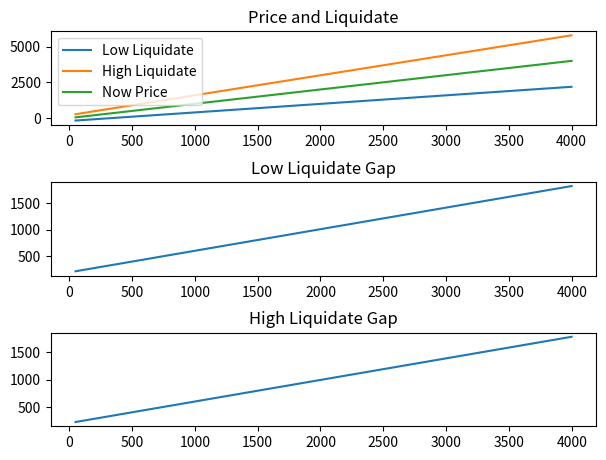

The script that saved this image:
import matplotlib.pyplot as plt


class contract_grid():
    def __init__(self, High_value, Low_value, Grid_number, Multiple, Initial_value):
        self.high_value = High_value
        self.low_value = Low_value
        self.grid_number = Grid_number
        self.multiple = Multiple
        self.initial_value = Initial_value
        self.one_position_value = (
            Initial_value * self.multiple * 2) / ((High_value + Low_value) * Grid_number)
        self.one_position_gap = (High_value - Low_value) / (Grid_number)

    def liquidate_calculation(self, Now_price):
        A = int((Now_price - self.low_value) / self.one_position_gap)

        if A < 0:
            A = 0
        elif A > self.grid_number:
            A = self.grid_number

        P_A = self.low_value + A * self.one_position_gap
        P_L = -0.5 * ((2 * self.initial_value) / (A * self.one_position_value)
                      - P_A - self.low_value)
        P_H = 0.5 * ((2 * self.initial_value) / ((self.grid_number - A) * self.one_position_value)
                     + P_A + self.high_value)
        return P_L, P_H


# ------------Parameter------------
now_price_list = [i for i in range(50, 4000, 1)]
grid_range = 400
grid_numbers = 149
multiple = 5
initial_captial = 300
# ---------------End---------------
x = []
y_L = []
y_L_g = []
y_H = []
y_H_g = []
for now_price in now_price_list:
    ETHBUSD = contract_grid(High_value=now_price + grid_range, Low_value=now_price - grid_range,
                            Grid_number=grid_numbers, Multiple=multiple, Initial_value=initial_captial)
    try:
        re = ETHBUSD.liquidate_calculation(now_price)
    except:
        pass
    x.append(now_price)
    y_L.append(re[0])
    y_L_g.append(abs(now_price - re[0]))
    y_H.append(re[1])
    y_H_g.append(abs(now_price - re[1]))

print(f"x_first: {x[0]}, y_H_first: {y_H[0]}, y_L_first: {y_L[0]}")
print(f"x_last: {x[-1]}, y_H_last: {y_H[-1]}, y_L_last: {y_L[-1]}")
print(
    f"ratio_y_H: {(y_H[-1] - y_H[0]) / 3950}, ratio_y_L: {(y_L[-1] - y_L[0]) / 3950}")

fig, axs = plt.subplots(3)
fig.tight_layout(pad=2.0)
axs[0].set_title("Price and Liquidate")
axs[0].plot(x, y_L, label="Low Liquidate")
axs[0].plot(x, y_H, label="High Liquidate")
axs[0].plot([50, 4000], [50, 4000], label="Now Price")
axs[0].legend()
axs[1].set_title("Low Liquidate Gap")
axs[1].plot(x, y_L_g)
axs[2].set_title("High Liquidate Gap")
axs[2].plot(x, y_H_g)
plt.show()
